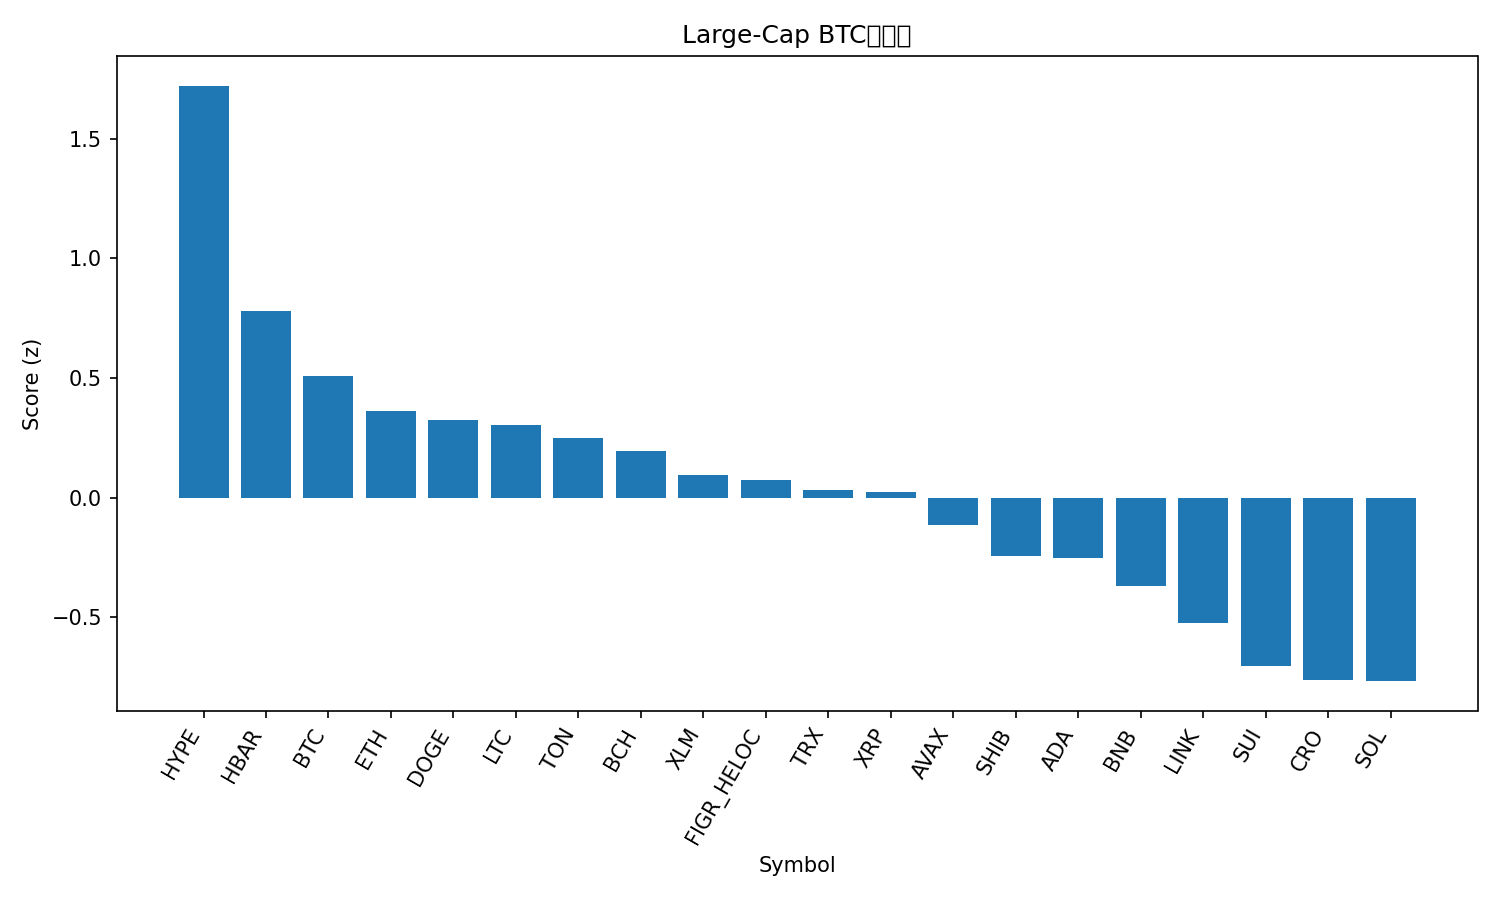

Values plotted in this chart, from the file beside it:
rank, name, symbol, price_btc, price_usd, pct_1h_btc, pct_24h_btc, pct_7d_btc, market_cap_rank, market_cap_usd, volume_usd, score
1, Hyperliquid, HYPE, 0.0004664, 53.87, 0.4954, 0.1495, 3.054, 16, 14585755381, 558079306, 1.72
2, Hedera, HBAR, 2.05e-06, 0.237, 0.2804, -1.486, 1.583, 25, 10048956674, 262426364, 0.78
3, Bitcoin, BTC, 1.0, 115478, 0.0, 0.0, 0.0, 1, 2300587765780, 47257429869, 0.5076
4, Ethereum, ETH, 0.0392, 4527, 0.1036, -1.811, 2.049, 2, 546347964985, 34845664799, 0.3629
5, Dogecoin, DOGE, 2.33e-06, 0.2688, 0.2309, -3.688, 7.427, 8, 40560951893, 5411118372, 0.3229
6, Litecoin, LTC, 0.0009846, 113.7, 0.1051, -1.374, -1.677, 27, 8674329621, 552892886, 0.3032
7, Toncoin, TON, 2.733e-05, 3.16, 0.02104, -0.9022, -0.9736, 28, 8109791766, 141406094, 0.2478
8, Bitcoin Cash, BCH, 0.005144, 594.1, 0.03146, -1.107, -1.8, 23, 11838163007, 521670863, 0.1961
9, Stellar, XLM, 3.29e-06, 0.3805, 0.1404, -2.483, -2.149, 21, 12112005325, 236146636, 0.0969
10, Figure Heloc, FIGR_HELOC, 8.62e-06, 0.9956, -0.04115, -0.7813, -2.843, 20, 12369407616, 11819223, 0.07554
11, TRON, TRX, 2.99e-06, 0.3449, -0.07838, -1.139, 1.132, 10, 32647167131, 818205016, 0.03025
12, XRP, XRP, 2.595e-05, 3.0, -0.03229, -1.235, -2.032, 3, 178904217700, 5859390681, 0.0225
13, Avalanche, AVAX, 0.0002585, 29.86, -0.492, 0.4565, 14.07, 18, 12613960028, 1188636267, -0.1156
14, Shiba Inu, SHIB, 1.1325e-10, 1.308e-05, 0.1914, -4.439, -1.399, 31, 7705081503, 295667900, -0.2416
15, Cardano, ADA, 7.48e-06, 0.8638, 0.03609, -2.848, -2.888, 11, 31544081174, 1795596836, -0.2517
16, BNB, BNB, 0.007962, 919.8, -0.2896, -0.8652, 1.682, 5, 128021294602, 1371548264, -0.3679
17, Chainlink, LINK, 0.0002047, 23.64, -0.1923, -2.125, -0.4244, 13, 16032160294, 928586132, -0.5214
18, Sui, SUI, 3.048e-05, 3.52, 0.03799, -4.829, -1.868, 19, 12549419655, 1287088416, -0.7014
19, Cronos, CRO, 2e-06, 0.2312, -0.1386, -2.207, -11.21, 30, 7776913864, 89456925, -0.7621
20, Solana, SOL, 0.002028, 234.3, -0.3151, -2.89, 6.05, 6, 127104134960, 10081940596, -0.7659
21, Polkadot, DOT, 3.602e-05, 4.16, -0.2277, -3.77, -0.1421, 34, 6334122606, 298408859, -0.998
